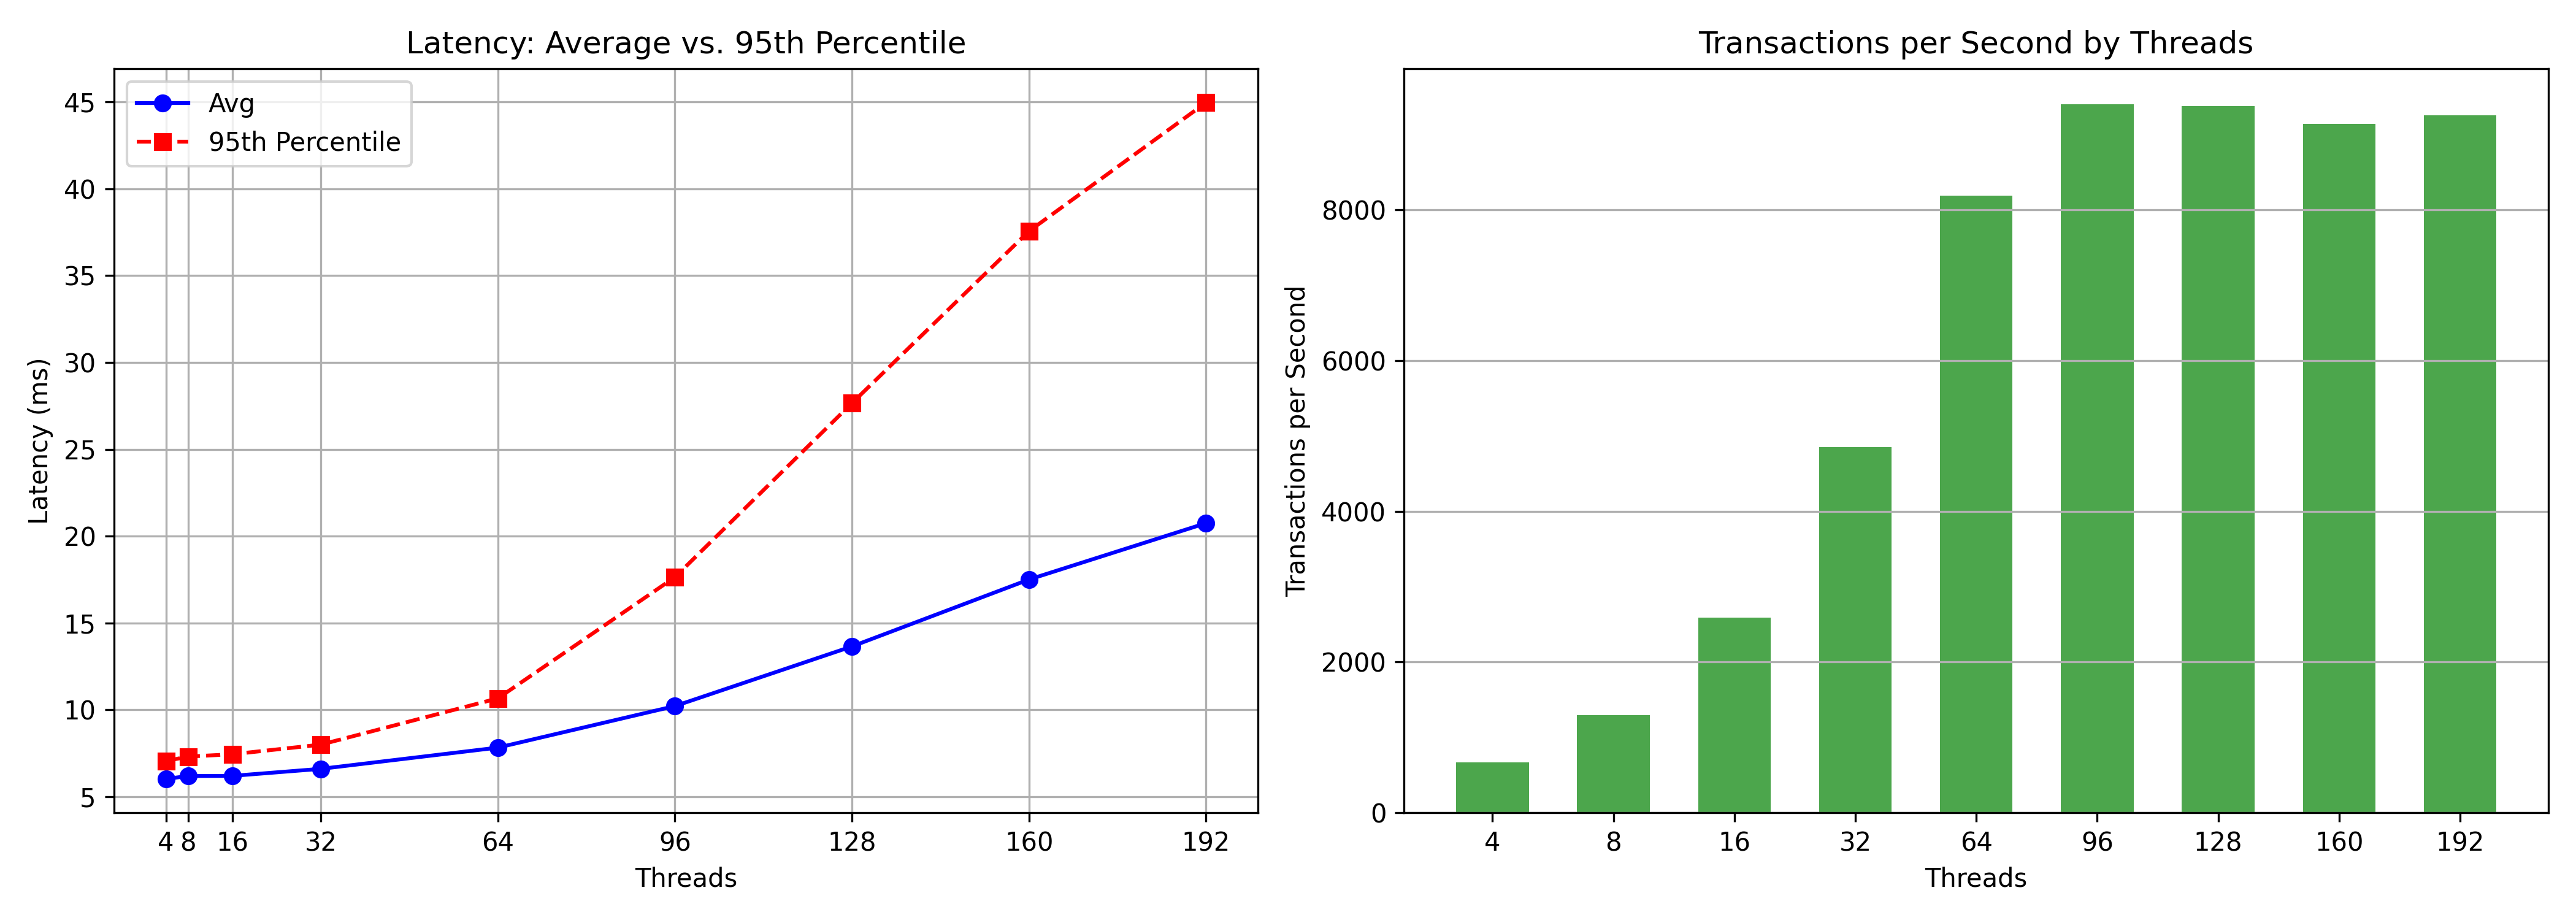

Source data for this figure (header and first rows):
Threads, Avg, 95th, Transactions
4, 6.008, 7.039, 665.7
8, 6.178, 7.297, 1295
16, 6.186, 7.430, 2586
32, 6.590, 7.985, 4855
64, 7.813, 10.65, 8191
96, 10.21, 17.63, 9405
128, 13.64, 27.66, 9381
160, 17.5, 37.56, 9142
192, 20.74, 44.98, 9254
